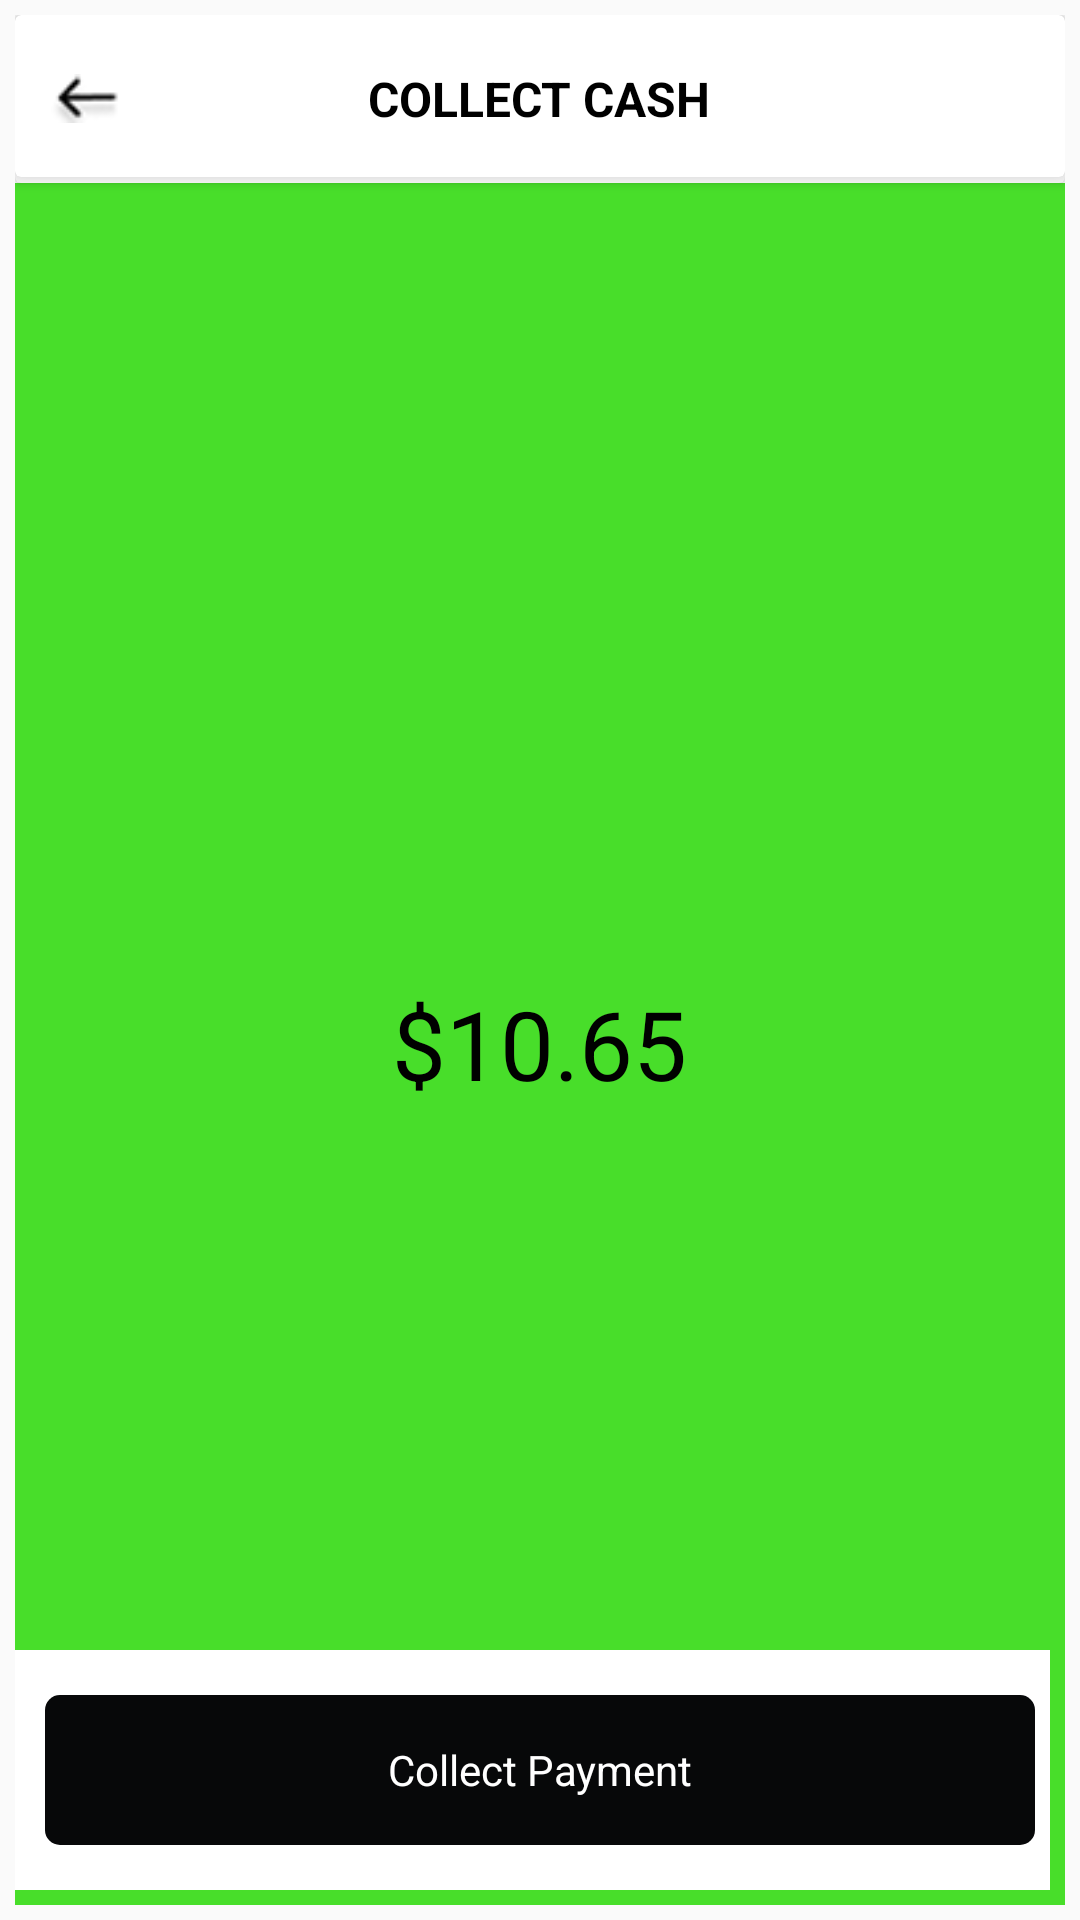

Reconstruct the res/layout file that produces this screen, plus the resources it refers to.
<!-- AndroidManifest.xml: application theme AppTheme -->
<!-- res/layout/activity_cash_collect.xml -->
<?xml version="1.0" encoding="utf-8"?>
<LinearLayout xmlns:android="http://schemas.android.com/apk/res/android"
    xmlns:tools="http://schemas.android.com/tools"
    xmlns:app="http://schemas.android.com/apk/res-auto"
    android:orientation="vertical"
    android:id="@+id/driver_cash_collect"
    android:layout_width="match_parent"
    android:layout_height="match_parent">

    <LinearLayout
        android:layout_width="match_parent"
        android:orientation="vertical"
        android:weightSum="1"
        android:layout_margin="5dp"
        android:layout_height="match_parent">
        <android.support.v7.widget.CardView
            android:layout_width="match_parent"
            android:layout_height="?actionBarSize"
            android:layout_below="@+id/toolbar1"
            app:cardCornerRadius="2dp">
            <include
                android:id="@+id/toolbar"
                layout="@layout/cash_collect_toolbar" />
        </android.support.v7.widget.CardView>

            <RelativeLayout
                android:background="@color/colorGreen"
                android:layout_width="match_parent"
                android:layout_height="match_parent">

                <TextView
                    android:id="@+id/txtbasefare"
                    android:layout_width="wrap_content"
                    android:layout_height="wrap_content"
                    android:layout_centerInParent="true"
                    android:text="$10.65"
                    android:textSize="32sp"
                    android:textColor="@color/black" />

                <LinearLayout
                    android:layout_width="match_parent"
                    android:layout_height="80dp"
                    android:layout_alignParentBottom="true"
                    android:layout_marginTop="5dp"
                    android:layout_marginEnd="5dp"
                    android:layout_marginBottom="5dp"
                    android:background="@color/white"
                    android:gravity="center"
                    android:orientation="vertical">

                    <TextView
                        android:id="@+id/collectcash"
                        android:layout_width="match_parent"
                        android:layout_height="50dp"
                        android:layout_gravity="bottom"
                        android:layout_marginLeft="10dp"
                        android:layout_marginRight="5dp"
                        android:background="@drawable/button_design"
                        android:gravity="center"
                        android:padding="5dp"
                        android:text="Collect Payment"
                        android:textAlignment="center"
                        android:textAllCaps="false"
                        android:textColor="@color/white" />
                </LinearLayout>

            </RelativeLayout>
    </LinearLayout>
</LinearLayout>
<!-- res/layout/cash_collect_toolbar.xml (included above) -->
<?xml version="1.0" encoding="utf-8"?>
<RelativeLayout xmlns:android="http://schemas.android.com/apk/res/android"
    android:layout_width="match_parent"
    xmlns:card_view="http://schemas.android.com/apk/res-auto"
    xmlns:app="http://schemas.android.com/tools"
    android:background="@android:color/transparent"
    android:layout_height="wrap_content">
    <android.support.v7.widget.CardView
        android:id="@+id/card_view_get"
        android:layout_width="match_parent"
        android:layout_height="?actionBarSize"
        android:foreground="?android:attr/selectableItemBackground"
        android:padding="1dp"
        android:layout_marginBottom="2dp"
        app:cardBackgroundColor="@color/white"
        card_view:cardElevation="7dp">
        <RelativeLayout
            android:layout_width="match_parent"
            android:background="@android:color/transparent"
            android:layout_height="?actionBarSize"
            android:paddingLeft="1dp"
            android:paddingRight="2dp">

<ImageView
    android:layout_width="35dp"
    android:padding="6dp"
    android:layout_height="35dp"
    android:layout_marginLeft="5dp"
    android:layout_centerVertical="true"
    android:id="@+id/backCash"
    android:src="@mipmap/back_image"/>
            <TextView
                android:id="@+id/toolbar_title"
                android:layout_width="wrap_content"
                android:layout_height="match_parent"
                android:layout_centerHorizontal="true"
                android:layout_marginLeft="10dp"
                android:gravity="center"
                android:textAllCaps="true"
                android:textSize="16sp"
                android:text="Collect Cash"
                android:textAppearance="@style/TextAppearance.AppCompat.Medium"
                android:textColor="@color/black"
                android:textStyle="bold" />


        </RelativeLayout>
    </android.support.v7.widget.CardView>
</RelativeLayout>
<!-- resources referenced by this layout -->
<resources>
  <color name="black">#000</color>
  <color name="colorGreen">#48de2a</color>
  <color name="white">#ffffff</color>
  <!-- drawable button_design (drawable) -->
  <?xml version="1.0" encoding="UTF-8"?>
  <shape xmlns:android="http://schemas.android.com/apk/res/android"
      android:shape="rectangle">
  
      
  
  
      <solid android:color="#070809"></solid>
  
      
  
  
      <padding
          android:bottom="5dp"
          android:left="5dp"
          android:right="5dp"
          android:top="5dp"></padding>
  
      
  
  
      <corners android:radius="5dp"></corners>
  
  </shape>
  <!-- mipmap back_image: png bitmap (mipmap-xxxhdpi, 1861 bytes) -->
  <style name="AppTheme" parent="Theme.AppCompat.Light.NoActionBar">
          
          <item name="colorPrimary">@color/colorPrimary</item>
          <item name="colorPrimaryDark">@color/colorPrimaryDark</item>
          <item name="colorAccent">@color/colorAccent</item>
          
  
      </style>
  <color name="colorPrimary">#166895</color>
  <color name="colorPrimaryDark">#166895</color>
  <color name="colorAccent">#48de2a</color>
</resources>
